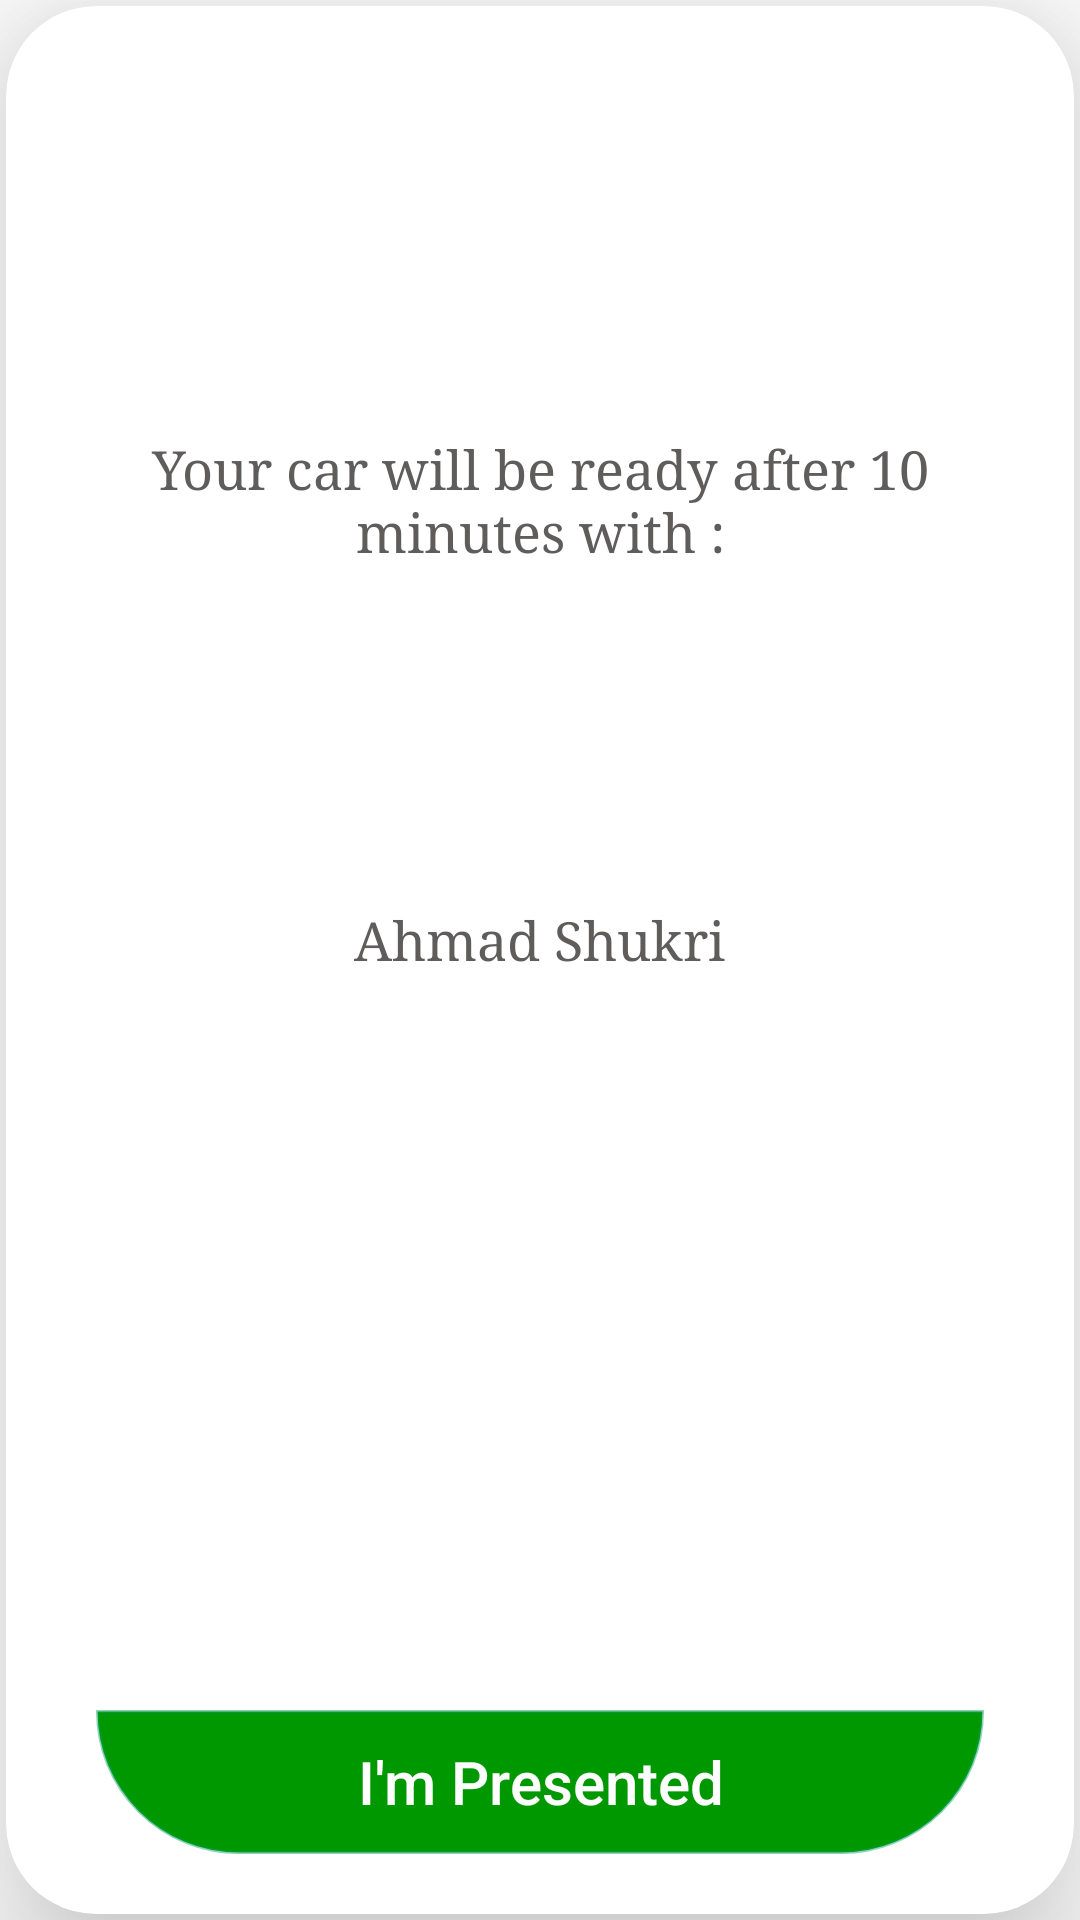

Here is an Android app screen rendered from its layout file. Give the layout XML and the strings, colors and styles it references.
<!-- AndroidManifest.xml: application theme Theme.Valet -->
<!-- res/layout/valet_back_dialog.xml -->
<?xml version="1.0" encoding="utf-8"?>
<LinearLayout xmlns:android="http://schemas.android.com/apk/res/android"
    xmlns:app="http://schemas.android.com/apk/res-auto"
    xmlns:tools="http://schemas.android.com/tools"
    android:layout_width="400dp"
    android:layout_height="280dp"
    android:layoutDirection="ltr"
    android:orientation="vertical"
    android:background="@color/noColor"
    tools:context=".MainActivity">

    <androidx.cardview.widget.CardView
        android:layout_width="match_parent"
        android:layout_height="match_parent"
        android:layout_marginStart="2dp"
        android:layout_marginTop="2dp"
        android:layout_marginEnd="2dp"
        android:layout_marginBottom="2dp"
        android:padding="20dp"
        android:layout_weight="1.5"
        android:elevation="@dimen/cardview_default_elevation"
        app:cardBackgroundColor="@color/white"
        app:cardCornerRadius="30dp"
        app:cardElevation="30dp">

        <LinearLayout
            android:layout_width="match_parent"
            android:layout_height="match_parent"
            android:layout_margin="20dp"
            android:orientation="vertical">

            <TextView
                android:id="@+id/tt"
                android:layout_width="wrap_content"
                android:layout_height="wrap_content"
                android:layout_gravity="center"
                android:layout_marginTop="20dp"
                android:layout_weight="1"
                android:fontFamily="serif"
                android:gravity="center"
                android:text="Your car will be ready after 10 minutes with :"
                android:textColor="@color/gray_dark"
                android:textSize="18sp" />

            <TextView
                android:id="@+id/name"
                android:layout_width="wrap_content"
                android:layout_height="wrap_content"
                android:layout_gravity="center"
                android:layout_marginTop="10dp"
                android:layout_weight="1"
                android:fontFamily="serif"
                android:text="Ahmad Shukri"
                android:textColor="@color/gray_dark"
                android:textSize="18sp" />



            <Button
                android:id="@+id/request"
                android:layout_width="match_parent"
                android:layout_height="wrap_content"
                android:layout_gravity="center"
                android:layout_marginHorizontal="10dp"
                android:layout_marginTop="40dp"
                android:background="@drawable/layout"
                android:padding="0dp"
                android:paddingStart="30dp"
                android:paddingLeft="30dp"
                android:paddingEnd="30dp"
                android:paddingRight="30dp"
                android:text="I'm Presented"
                android:textAllCaps="false"
                android:textColor="@color/white"
                android:textSize="20sp" />

        </LinearLayout>
    </androidx.cardview.widget.CardView>

</LinearLayout>
<!-- resources referenced by this layout -->
<resources>
  <color name="gray_dark">#5F5C5C</color>
  <color name="noColor">#00439169</color>
  <color name="white">#FFFFFFFF</color>
  <!-- drawable layout (drawable) -->
  <?xml version="1.0" encoding="utf-8"?>
  <selector xmlns:android="http://schemas.android.com/apk/res/android">
      <item>
          <shape>
              <gradient
              android:endColor="@color/greenApp"
              android:startColor="@color/greenApp"
              android:angle="90" />
              <stroke
                  android:width="1dp"
                  android:color="#7409A168" />
              <corners
                  android:bottomRightRadius="100dp"
                  android:bottomLeftRadius="100dp" />
              <padding
                  android:left="2dp"
                  android:top="2dp"
                  android:right="2dp"
                  android:bottom="2dp" />
          </shape>
      </item>
  </selector>
  <style name="Theme.Valet" parent="Theme.MaterialComponents.DayNight.DarkActionBar">
          
          <item name="colorPrimary">@color/greenApp</item>
          <item name="colorPrimaryVariant">@color/alpha_green</item>
          <item name="colorOnPrimary">@color/white</item>
          
          <item name="colorSecondary">@color/teal_200</item>
          <item name="colorSecondaryVariant">@color/teal_700</item>
          <item name="colorOnSecondary">@color/black</item>
          
          <item name="android:statusBarColor" tools:targetApi="l">?attr/colorPrimaryVariant</item>
          
      </style>
  <color name="greenApp"> #009801</color>
  <color name="alpha_green">#B4235A33</color>
  <color name="teal_200">#FF03DAC5</color>
  <color name="teal_700">#FF018786</color>
  <color name="black">#FF000000</color>
</resources>
